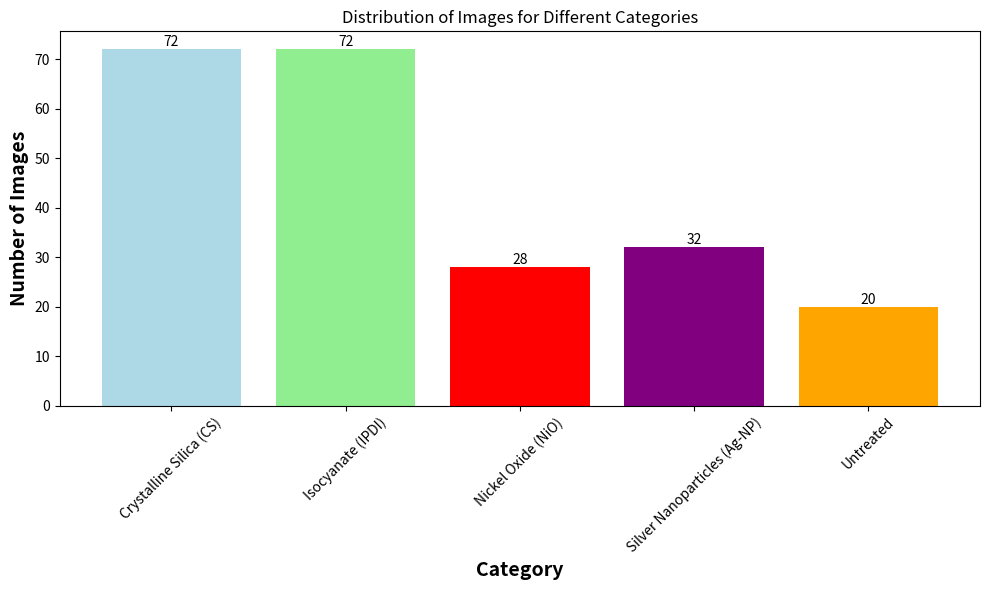

The matplotlib source for this figure:
import matplotlib.pyplot as plt

# Data for the histogram
categories = ['Crystalline Silica (CS)', 'Isocyanate (IPDI)', 'Nickel Oxide (NiO)', 'Silver Nanoparticles (Ag-NP)', 'Untreated']
num_images = [72, 72, 28, 32, 20]

# Create the histogram
plt.figure(figsize=(10, 6))
bars = plt.bar(categories, num_images, color=['lightblue', 'lightgreen', 'red', 'purple', 'orange'])

# Add titles and labels
plt.title('Distribution of Images for Different Categories')
plt.xlabel('Category', fontsize=14, fontweight='bold')
plt.ylabel('Number of Images', fontsize=14, fontweight='bold')

# Rotate category labels if necessary
plt.xticks(rotation=45)

# Add text labels on top of the columns
for bar in bars:
    height = bar.get_height()
    plt.text(bar.get_x() + bar.get_width() / 2.0, height, '%d' % int(height), ha='center', va='bottom')

# Show the plot
plt.tight_layout()
plt.show()
